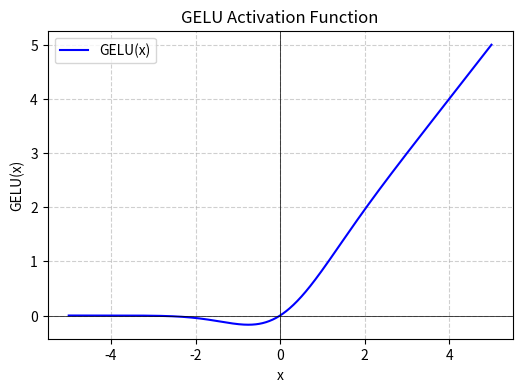

Generate this figure with matplotlib:
import numpy as np
import matplotlib.pyplot as plt
from math import erf, sqrt

def gelu(x):
    """Gaussian Error Linear Unit (GELU)."""
    return 0.5 * x * (1 + erf(x / sqrt(2)))

# Generate a range of x values
x_vals = np.linspace(-5, 5, 1000)

# Compute GELU for each x
y_vals = [gelu(x) for x in x_vals]

# Create the plot
plt.figure(figsize=(6, 4))
plt.plot(x_vals, y_vals, label='GELU(x)', color='blue')
plt.axhline(0, color='black', linewidth=0.5)  # Horizontal axis for reference
plt.axvline(0, color='black', linewidth=0.5)  # Vertical axis for reference

# Add labels and title
plt.title('GELU Activation Function')
plt.xlabel('x')
plt.ylabel('GELU(x)')
plt.grid(True, linestyle='--', alpha=0.6)
plt.legend(loc='upper left')

# Display the plot
plt.savefig('gelu.pdf')
